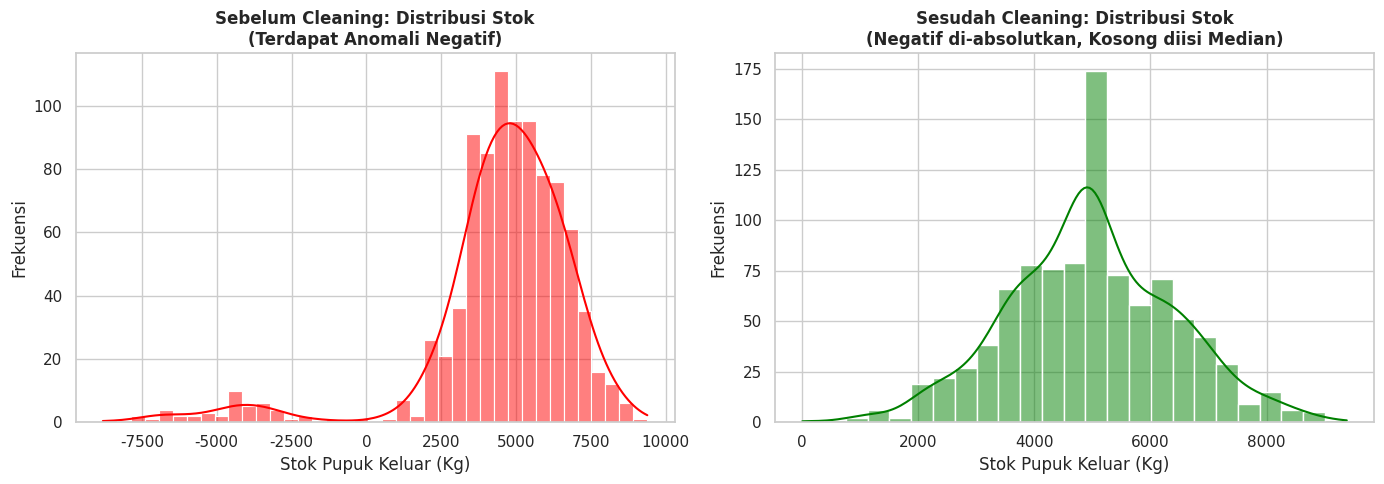

Here is the Python script that generated this plot:
import pandas as pd
import numpy as np
import matplotlib.pyplot as plt
import seaborn as sns
from datetime import datetime, timedelta

print("=== TAHAP 1: DATA GENERATION & UNDERSTANDING ===")
# 1. GENERATE DATASET SINTETIS (1.000 Baris)
np.random.seed(42)
n_rows = 1000

# a. Generate tanggal acak (dengan 5% anomali menjadi teks 'TBD')
start_date = datetime(2026, 1, 1)
dates = [start_date + timedelta(days=np.random.randint(0, 300)) for _ in range(n_rows)]
dates = [d.strftime('%Y-%m-%d') if np.random.rand() > 0.05 else 'TBD' for d in dates]

# b. Generate gudang (dengan 10% data kosong / NaN)
gudang_list = ['GDG-01', 'GDG-02', 'GDG-03']
gudang = [np.random.choice(gudang_list) if np.random.rand() > 0.1 else np.nan for _ in range(n_rows)]

# c. Generate stok (dengan 10% data kosong dan 5% anomali angka negatif)
stok = np.random.normal(5000, 1500, n_rows)
stok = [s if np.random.rand() > 0.1 else np.nan for s in stok]
stok = [s * -1 if pd.notna(s) and np.random.rand() > 0.95 else s for s in stok]

# d. Generate status pengiriman
status = np.random.choice(['Terkirim', 'Pending', 'Gagal'], n_rows, p=[0.8, 0.15, 0.05])

# Membuat DataFrame Mentah
df_mentah = pd.DataFrame({
    'tanggal_distribusi': dates,
    'kode_gudang': gudang,
    'stok_pupuk_keluar_kg': stok,
    'status': status
})

print(f"Total Baris Data Mentah: {len(df_mentah)}")
print("\nJumlah Missing Values (Data Kosong) Awal:")
print(df_mentah.isnull().sum())

# Simpan salinan untuk visualisasi nanti
df_clean = df_mentah.copy()


print("\n=== TAHAP 2: DATA PREPROCESSING (CLEANING) ===")
# a. Standarisasi Format Tanggal (Data 'TBD' akan diubah menjadi NaT)
df_clean['tanggal_distribusi'] = pd.to_datetime(df_clean['tanggal_distribusi'], errors='coerce')

# b. Menangani Anomali Data (Mengubah stok negatif menjadi absolut/positif)
df_clean['stok_pupuk_keluar_kg'] = df_clean['stok_pupuk_keluar_kg'].apply(lambda x: abs(x) if pd.notna(x) and x < 0 else x)

# c. Imputasi Nilai Kosong (Missing Values)
# Mengisi stok kosong dengan nilai Median
median_stok = df_clean['stok_pupuk_keluar_kg'].median()
df_clean['stok_pupuk_keluar_kg'] = df_clean['stok_pupuk_keluar_kg'].fillna(median_stok)

# Logika Bisnis: Jika status 'Pending' dan gudang kosong, asumsikan barang masih di 'GDG-PUSAT'
kondisi_pending = (df_clean['status'] == 'Pending') & (df_clean['kode_gudang'].isnull())
df_clean.loc[kondisi_pending, 'kode_gudang'] = 'GDG-PUSAT'
# Sisa gudang yang kosong dan bukan pending diisi 'TIDAK-DIKETAHUI'
df_clean['kode_gudang'] = df_clean['kode_gudang'].fillna('TIDAK-DIKETAHUI')

# d. Menghapus baris yang tanggalnya benar-benar tidak bisa diselamatkan
df_clean = df_clean.dropna(subset=['tanggal_distribusi'])

print("\nJumlah Missing Values (Data Kosong) Setelah Cleaning:")
print(df_clean.isnull().sum())
print(f"Total Baris Data Terselamatkan: {len(df_clean)} baris (Data Retention: {(len(df_clean)/n_rows)*100:.1f}%)")


print("\n=== TAHAP 3: DATA VISUALIZATION (EVALUASI) ===")
# Membuat grafik perbandingan sebelum dan sesudah dibersihkan
sns.set_theme(style="whitegrid")
fig, axes = plt.subplots(1, 2, figsize=(14, 5))

# Plot Kiri: Data Kotor
sns.histplot(df_mentah['stok_pupuk_keluar_kg'].dropna(), kde=True, color='red', ax=axes[0])
axes[0].set_title('Sebelum Cleaning: Distribusi Stok\n(Terdapat Anomali Negatif)', fontweight='bold')
axes[0].set_xlabel('Stok Pupuk Keluar (Kg)')
axes[0].set_ylabel('Frekuensi')

# Plot Kanan: Data Bersih
sns.histplot(df_clean['stok_pupuk_keluar_kg'], kde=True, color='green', ax=axes[1])
axes[1].set_title('Sesudah Cleaning: Distribusi Stok\n(Negatif di-absolutkan, Kosong diisi Median)', fontweight='bold')
axes[1].set_xlabel('Stok Pupuk Keluar (Kg)')
axes[1].set_ylabel('Frekuensi')

plt.tight_layout()
plt.show()
